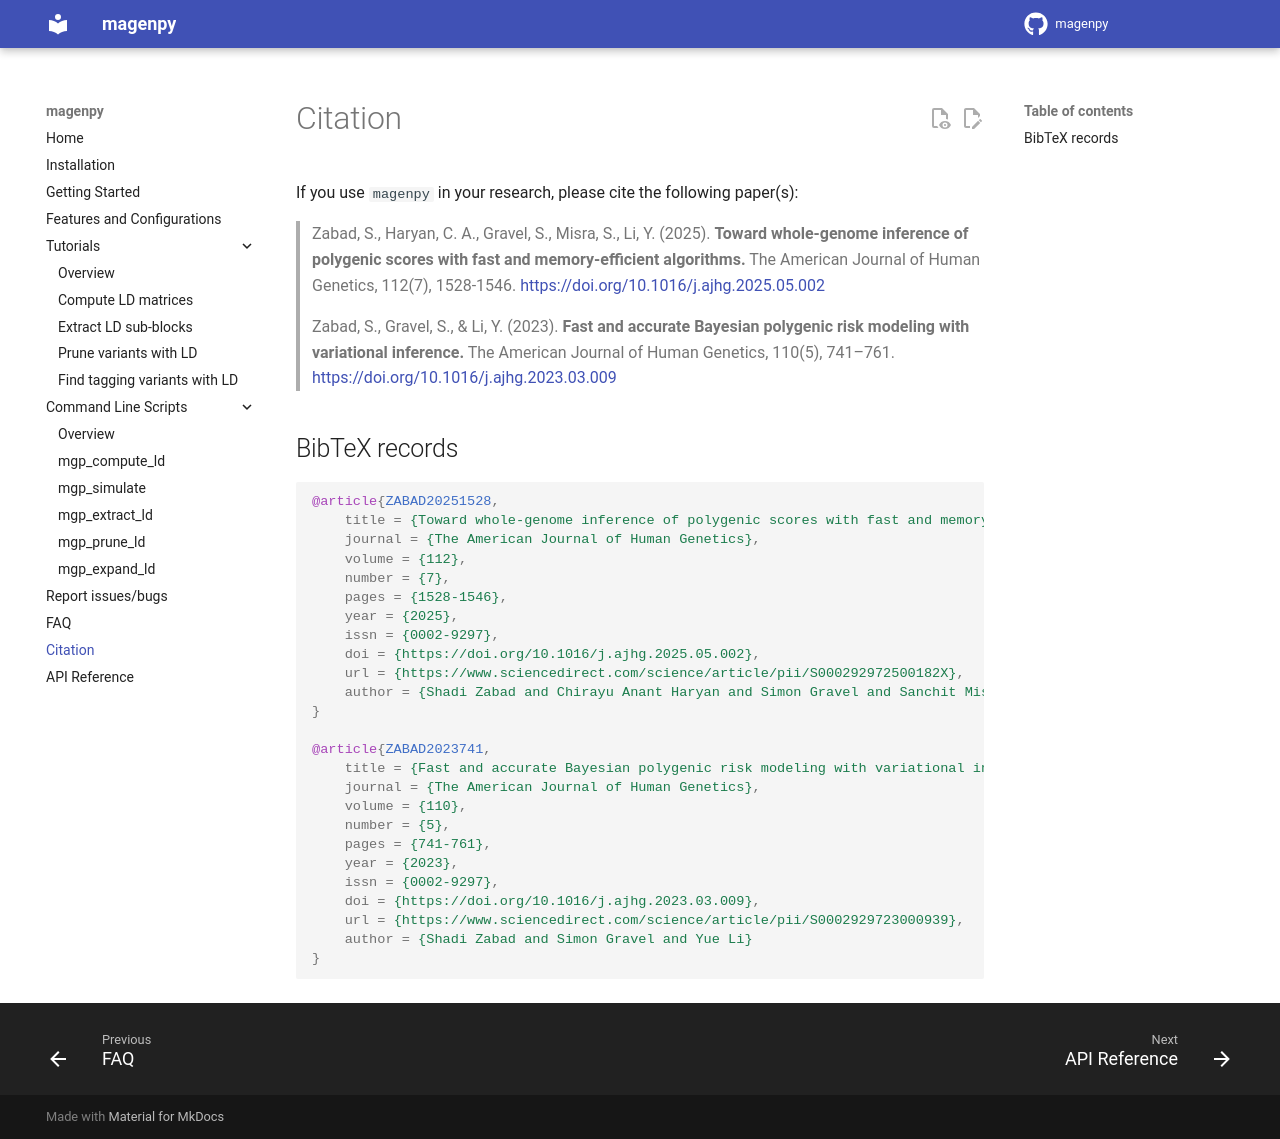

repository: shz9/magenpy · page: citation/index.html · generator: mkdocs

If you use `magenpy` in your research, please cite the following paper(s):

> Zabad, S., Haryan, C. A., Gravel, S., Misra, S., Li, Y. (2025). **Toward whole-genome inference of polygenic scores with fast and memory-efficient algorithms.** 
The American Journal of Human Genetics, 112(7), 1528-1546. https://doi.org/10.1016/j.ajhg.2025.05.002

> Zabad, S., Gravel, S., & Li, Y. (2023). **Fast and accurate Bayesian polygenic risk modeling with variational inference.** 
The American Journal of Human Genetics, 110(5), 741–761. https://doi.org/10.1016/j.ajhg.2023.03.009

## BibTeX records

```bibtex

@article{ZABAD20251528,
    title = {Toward whole-genome inference of polygenic scores with fast and memory-efficient algorithms},
    journal = {The American Journal of Human Genetics},
    volume = {112},
    number = {7},
    pages = {1528-1546},
    year = {2025},
    issn = {0002-9297},
    doi = {https://doi.org/10.1016/j.ajhg.2025.05.002},
    url = {https://www.sciencedirect.com/science/article/pii/S000292972500182X},
    author = {Shadi Zabad and Chirayu Anant Haryan and Simon Gravel and Sanchit Misra and Yue Li},
}

@article{ZABAD2023741,
    title = {Fast and accurate Bayesian polygenic risk modeling with variational inference},
    journal = {The American Journal of Human Genetics},
    volume = {110},
    number = {5},
    pages = {741-761},
    year = {2023},
    issn = {0002-9297},
    doi = {https://doi.org/10.1016/j.ajhg.2023.03.009},
    url = {https://www.sciencedirect.com/science/article/pii/S0002929723000939},
    author = {Shadi Zabad and Simon Gravel and Yue Li}
}

```
